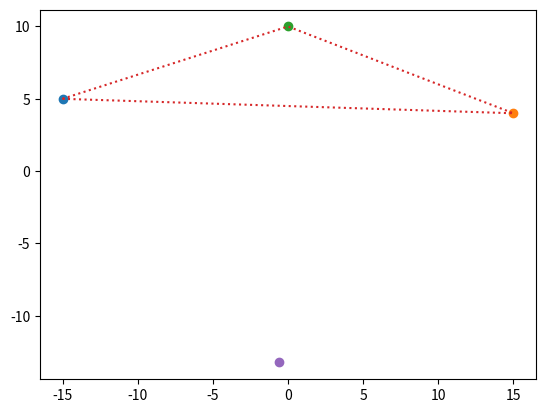

The matplotlib source for this figure:
import math
import matplotlib.pyplot as plt
def compCC(A,B):


    denom = B.perpM - A.perpM
    X_Num = (B.perpM*B.midPt.x) - (A.perpM*A.midPt.x) + (A.midPt.y - B.midPt.y)
    Y_Num = (pow(B.perpM,2)*B.midPt.x) - (A.perpM*B.perpM*A.midPt.x) + B.perpM*(A.midPt.y - B.midPt.y)
    Y_Res = -B.perpM*B.midPt.x + B.midPt.y
        
    CircCenter_X =  X_Num / denom
    CircCenter_Y = (Y_Num /denom) + Y_Res
    CirclePoint = (CircCenter_X,CircCenter_Y)
    CircleRadius = math.sqrt(pow((CircCenter_X - A.a.x),2)+ pow((CircCenter_Y - A.a.y),2))
    output = (CirclePoint,CircleRadius)
    return output


class point2D:
    def __init__(self,x,y):
        self.x = x
        self.y = y
        self.V = [x,y]


class LINE:
    def __init__(self,a,b):
        self.a = a
        self.b = b
        self.midPt = point2D((a.x+b.x)/2,(a.y+b.y)/2)
        self.m = (b.y-a.y)/(b.x - a.x)
        self.perpM = -1/self.m

class Triangle:
    def __init__(self,a,b,c):
        self.a = a
        self.b = b
        self.c = c
        self.PointArrX = [self.a,self.b,self.c]
        self.AB = LINE(a,b)
        self.BC = LINE(b,c)
        self.CA = LINE(c,a)
def main():

    A = point2D(-15.0,5.0)
    B = point2D(15.0,4.0)
    C = point2D(0.0,10.0)
    AC = LINE(A,C)
    BC = LINE(B,C)
    CA = LINE(C,A)
    plt.plot(A.V[0],A.V[1], marker="o")
    plt.plot(B.V[0],B.V[1], marker = "o")
    plt.plot(C.V[0],C.V[1],marker="o")

    

    plt.plot([A.V[0],C.V[0],B.V[0],A.V[0]],[A.V[1],C.V[1],B.V[1],A.V[1]],linestyle='dotted')

    ccpt = compCC(AC,BC) 
    print(ccpt[0])
    print(ccpt[1])
    plt.plot(ccpt[0][0],ccpt[0][1],marker ="o")
    # ccircle = plt.Circle(ccpt[0][0],ccpt[1],color = 'r')
    # print(ccircle)
    # ax = plt.gca()
    # ax.add_patch(ccircle)


    
    #print(compCC(AC,BC))

    plt.show()

    return 0

main()